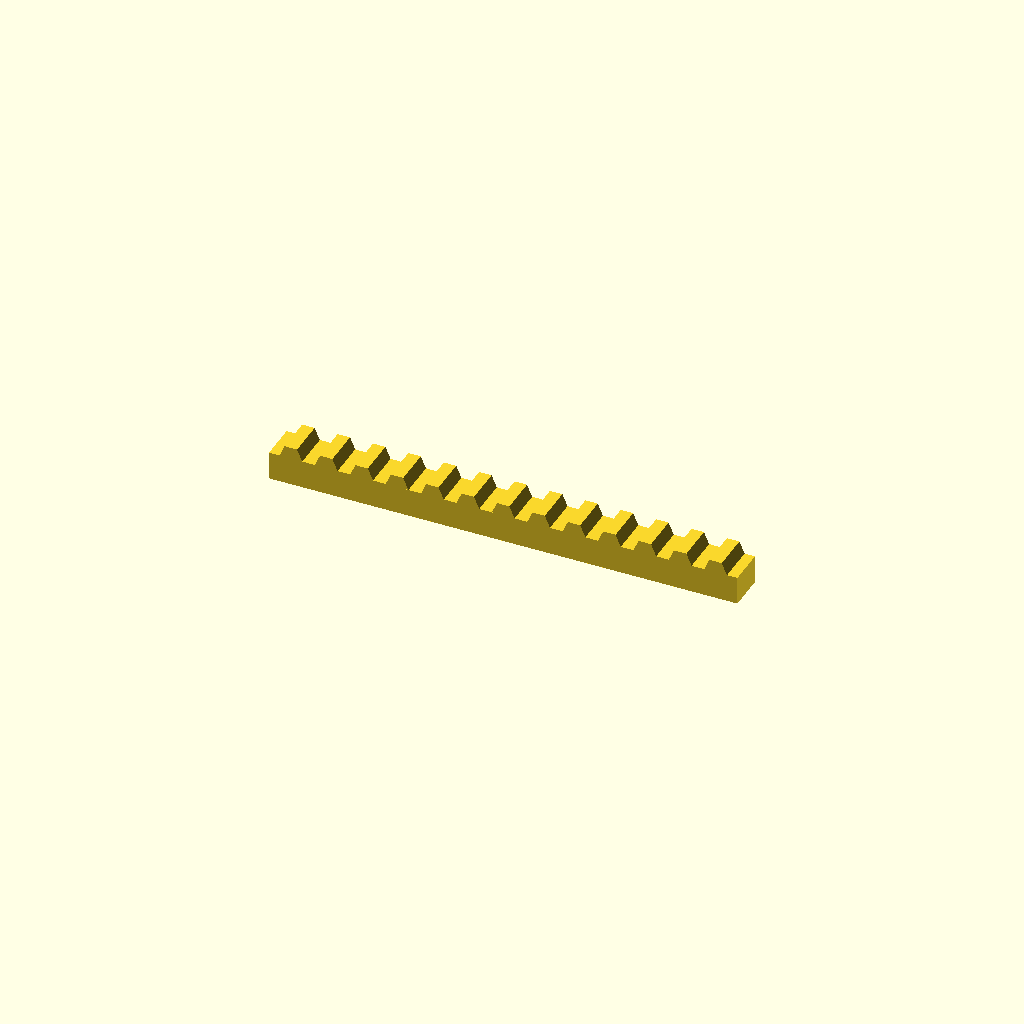
Cell 1: the model at its default parameters.
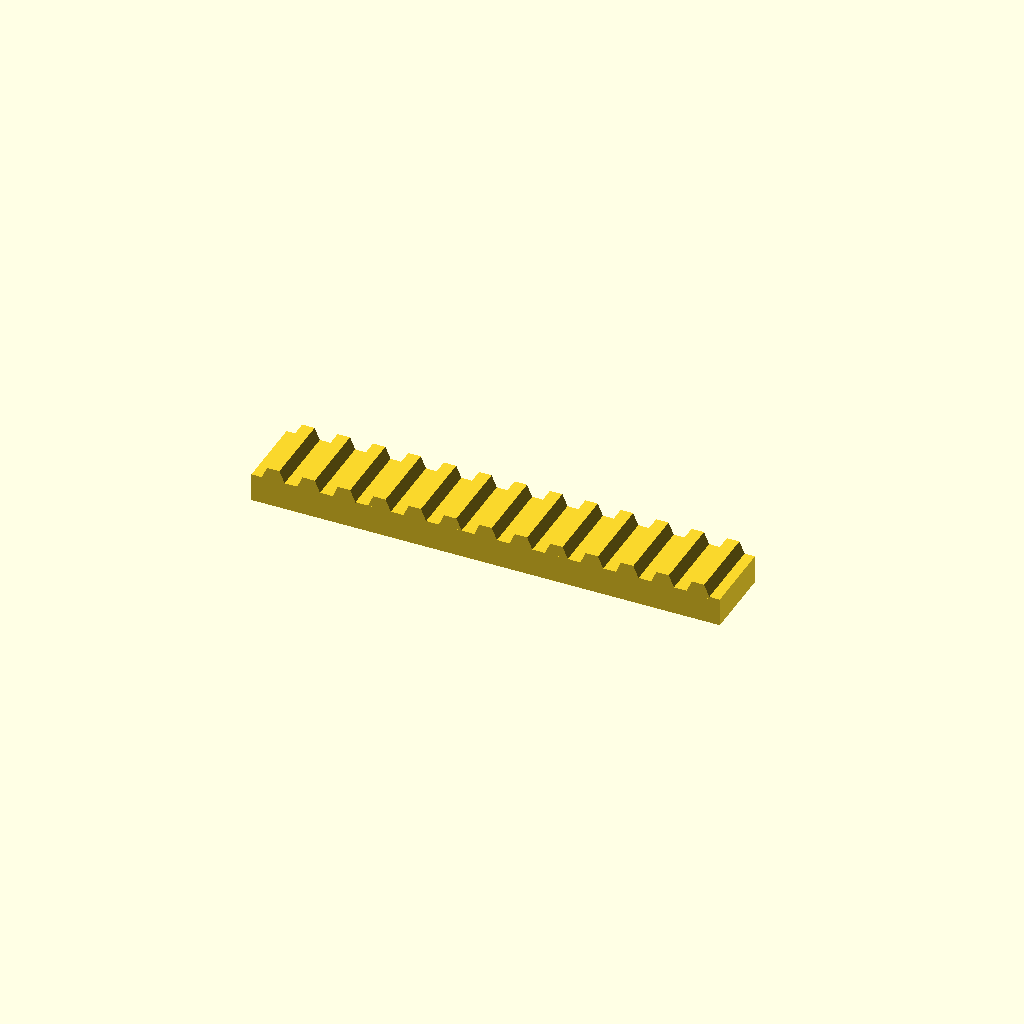
Cell 2 — bar_w set to 32, the other parameters unchanged.
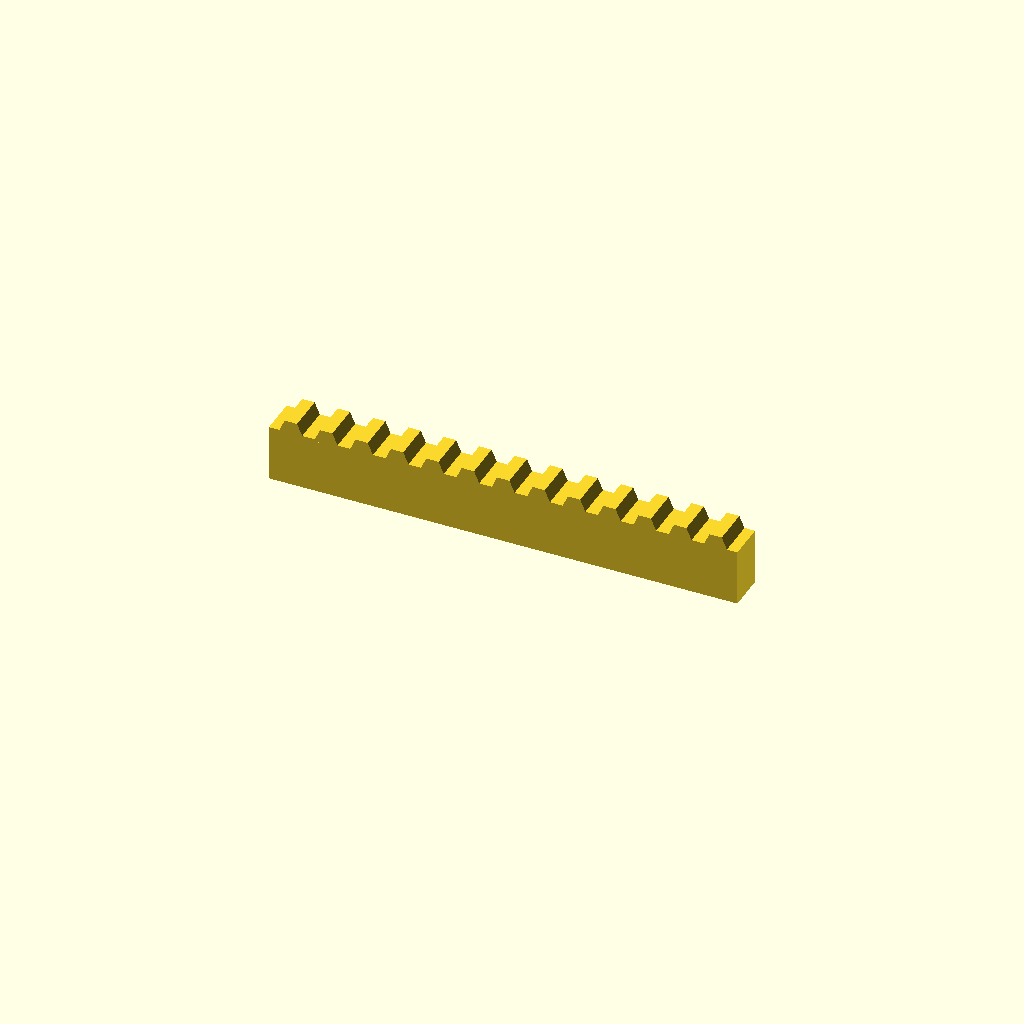
Cell 3 — bar_h set to 24, the other parameters unchanged.
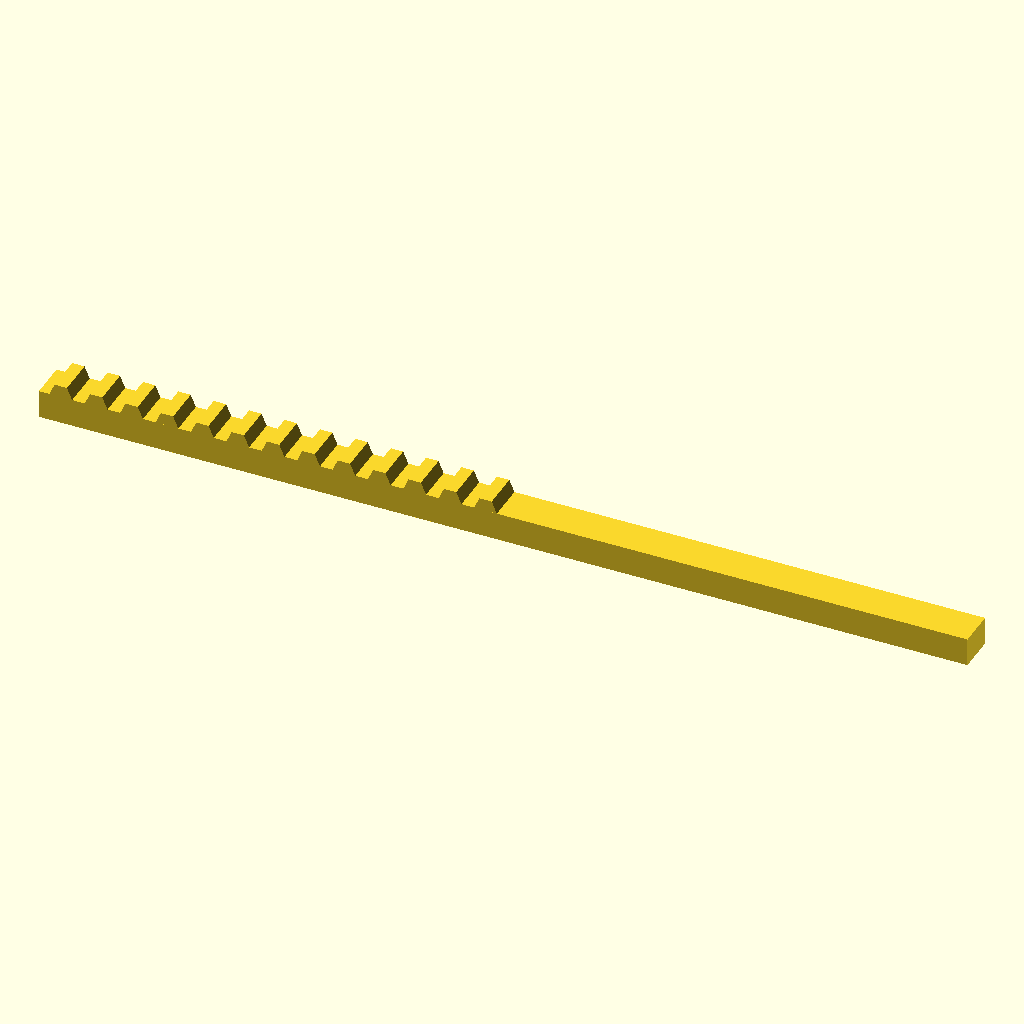
Cell 4 — teeth set to 26, the other parameters unchanged.
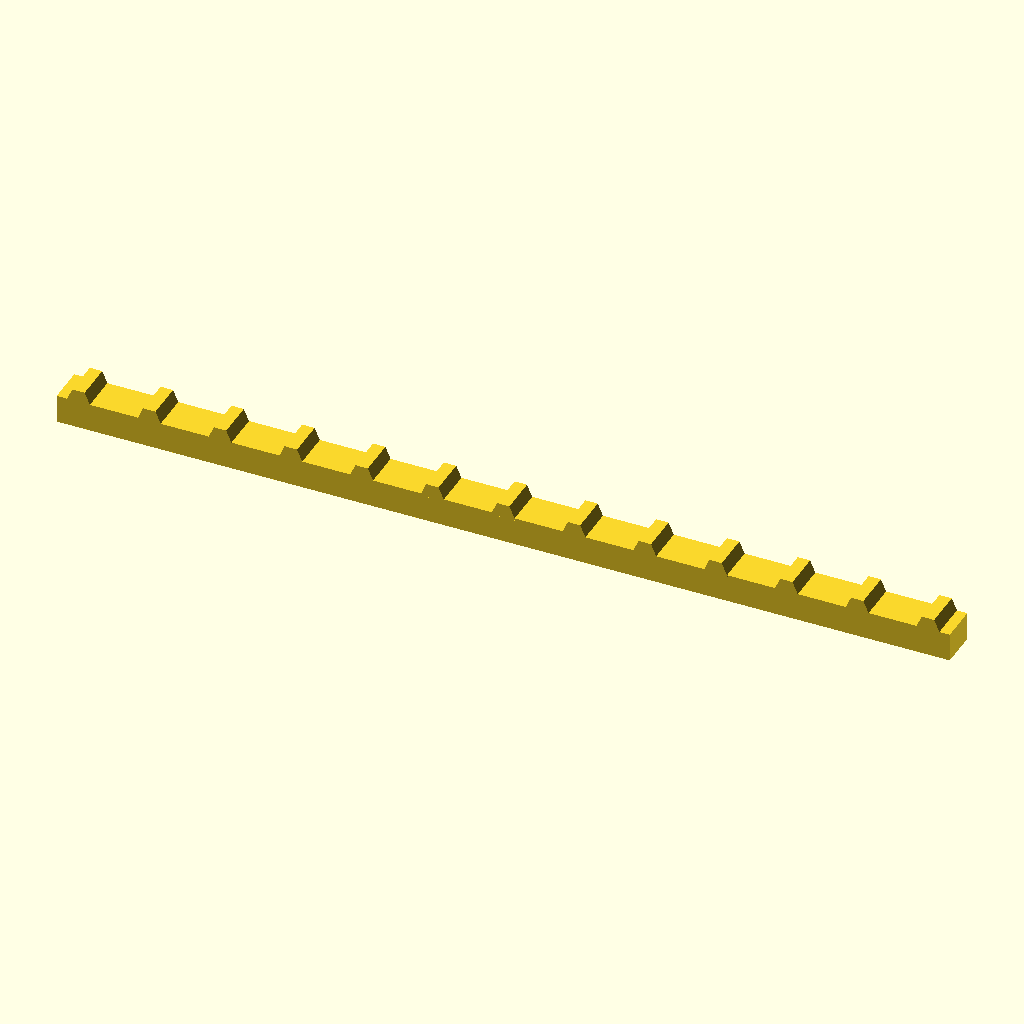
Cell 5: the same model with pitch = 30.
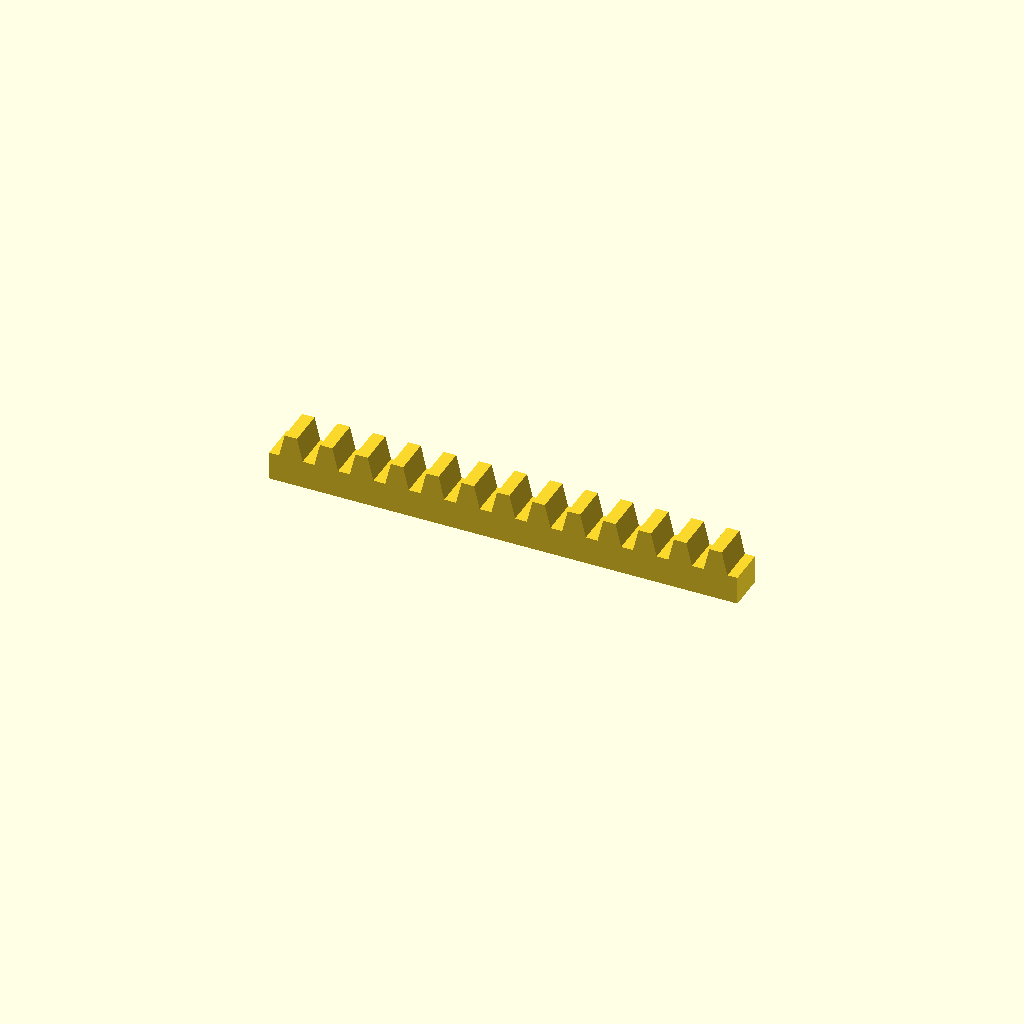
Cell 6 — tooth_h set to 10, the other parameters unchanged.
All cells are drawn from one camera (rotation 55°, 0°, 25°, orthographic, colour scheme Cornfield), so only the parameter changes between them.
The OpenSCAD source (optional_data/data/place1/rackbars/part_0226.scad):
$fn = 32;

// ----------------------------------------------------------------------
// Toothed rack, 13 teeth
// 15 mm pitch, 5 mm teeth
// ----------------------------------------------------------------------

// --- parameters (mm) ---
bar_w = 16;      // bar width (Y)
bar_h = 12;      // bar height (Z)
teeth = 13;      // number of teeth
pitch = 15;      // tooth pitch
tooth_h = 5;     // tooth height above the bar
root_w = 10.5;   // tooth width at the root
crest_w = 5.25;  // tooth width at the crest

// --- derived feature positions (mm) ---
span = (teeth - 1) * pitch;  // = 180   distance between the outer teeth
bar_l = span + root_w + 8;   // = 198.5   bar length: teeth plus 4 mm at each end
tooth_x = -span / 2;         // = -90   X of the first tooth
height = bar_h + tooth_h;    // = 17   overall height
feature_centers = [
  [tooth_x + 0 * pitch, -bar_w / 2],
  [tooth_x + 1 * pitch, -bar_w / 2],
  [tooth_x + 2 * pitch, -bar_w / 2],
  [tooth_x + 3 * pitch, -bar_w / 2],
  [tooth_x + 4 * pitch, -bar_w / 2],
  [tooth_x + 5 * pitch, -bar_w / 2],
  [tooth_x + 6 * pitch, -bar_w / 2],
  [tooth_x + 7 * pitch, -bar_w / 2],
  [tooth_x + 8 * pitch, -bar_w / 2],
  [tooth_x + 9 * pitch, -bar_w / 2],
  [tooth_x + 10 * pitch, -bar_w / 2],
  [tooth_x + 11 * pitch, -bar_w / 2],
  [tooth_x + 12 * pitch, -bar_w / 2]
];   // tooth centre line, drives the tooth loop

// bar with a rack of teeth, one extruded trapezoium per centre
module rack_tooth() {
  linear_extrude(height = bar_w)
    polygon(points = [
      [0, 0],
      [root_w, 0],
      [root_w / 2 + crest_w / 2, tooth_h + 1],
      [root_w / 2 - crest_w / 2, tooth_h + 1]
    ]);
}

union() {
  translate([-bar_l / 2, -bar_w, 0]) cube([bar_l, bar_w, bar_h]);
  for (centre = feature_centers)
    translate([centre[0] - root_w / 2, 0, bar_h - 1]) rotate([90, 0, 0]) rack_tooth();
}
Customizer parameters (derived from the source; name, type, default, range or options):
bar_w: number, default 16
bar_h: number, default 12
teeth: number, default 13
pitch: number, default 15
tooth_h: number, default 5
root_w: number, default 10.5
crest_w: number, default 5.25
